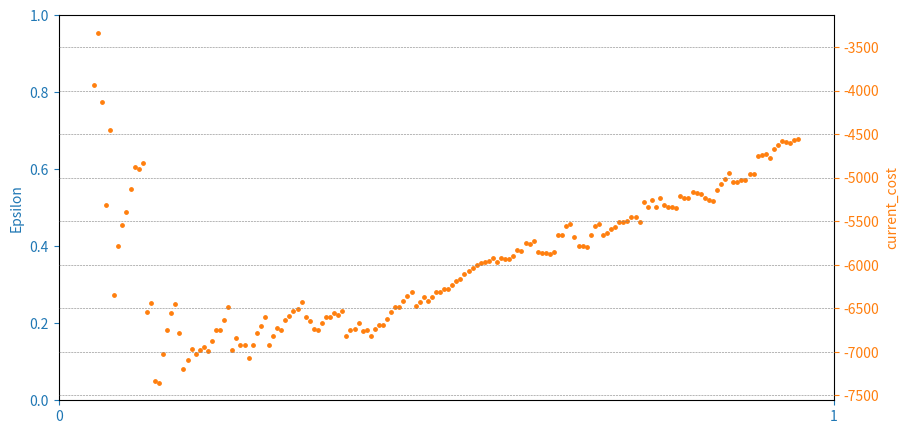

Recreate this plot in Python.
import numpy as np
import matplotlib.pyplot as plt
import matplotlib.ticker as mticker


def plot_learning_curve(x, costs, filename=None):
    fig = plt.figure(figsize=(10, 5))

    x = np.array(x)

    ax = fig.add_subplot(111, label='1')
    ax2 = fig.add_subplot(111, label='2', frame_on=False)

    # ax.plot(x, epsilons, color='C0')
    # ax.set_xlabel(f'Training episodes | Total steps: {steps} | Time: {time} min.', color='C0')
    ax.set_ylabel('Epsilon', color='C0')
    ax.tick_params(axis='x', colors='C0')
    ax.tick_params(axis='y', colors='C0')



    costs = -costs
    N = len(costs)
    running_avg = np.empty(N)
    for t in range(N):
        running_avg[t] = np.mean(costs[max(0, t-100):(t+1)])

    ax2.scatter(x, running_avg, color='C1', s=6)
    ax2.axes.get_xaxis().set_visible(False)
    ax2.yaxis.tick_right()
    ax2.set_ylabel('current_cost', color='C1')
    ax2.yaxis.set_label_position('right')
    ax2.tick_params(axis='y', colors='C1')


    # if termination:
    # ax2.scatter(x[termination == 1], termination[termination == 1], c='r', s=2, label='terminated')
    # plt.legend(loc='lower left')

    if filename:
        plt.savefig(filename)

    plt.grid(True, which='both', axis='both', color='grey', linestyle='--', linewidth=0.4)
    ax.grid(True, which='both', axis='x', color='grey', linestyle='--', linewidth=0.4)
    ax.xaxis.set_major_locator(plt.MaxNLocator(integer=True))
    plt.show()



costs = np.array([3935, 2733, 5724, 8840, 1003, 15859, 2415, 3825, 4243, 2728, 2394, 5100, 4039, 28677, 5026, 20885, 7623, 1427, 1713, 2995, 4335, 13817, 16108, 4814, 4027, 8297, 5824, 5942, 8456, 3345, 3220, 6520, 3121, 1439, 23920, 1851, 9828, 7023, 12647, 1107, 1201, 3674, 2153, 20612, 2271, 2597, 7971, 1237, 4328, 3773, 5528, 2267, 15519, 8984, 11579, 7615, 1820, 3076, 6038, 3959, 8274, 3346, 24783, 2277, 6524, 2066, 12808, 5510, 11840, 1473, 3065, 6480, 1982, 1046, 1847, 6884, 1070, 1763, 2259, 19333, 3216, 1797, 10240, 2083, 1196, 6387, 3415, 6167, 2323, 2453, 4109, 1006, 2234, 3259, 2979, 3060, 5071, 5101, 3003, 9518, 2190, 5020, 2051, 3198, 1123, 2218, 7295, 2942, 735, 17191, 3334, 2139, 6999, 727, 9305, 5007, 11079, 5118, 16651, 11235, 2979, 6067, 361, 5679, 2238, 16920, 5175, 1540, 3358, 3370, 3203, 1845, 2198, 2320, 7476, 1211, 7510, 1332, 15918, 1549, 9269, 3111, 4243, 3289, 6328, 4864, 2244, 1559, 2696, 5366, 8463, 6896, 4404, 1892, 2857, 5644, 981, 11910, 2538, 4425, 3641, 1307, 3422, 3210, 2050, 5095, 6024, 2936, 1327, 6478, 2560, 4782, 2426, 895])
x = np.arange(len(costs))
time = 123
print(x)


plot_learning_curve(x, costs)